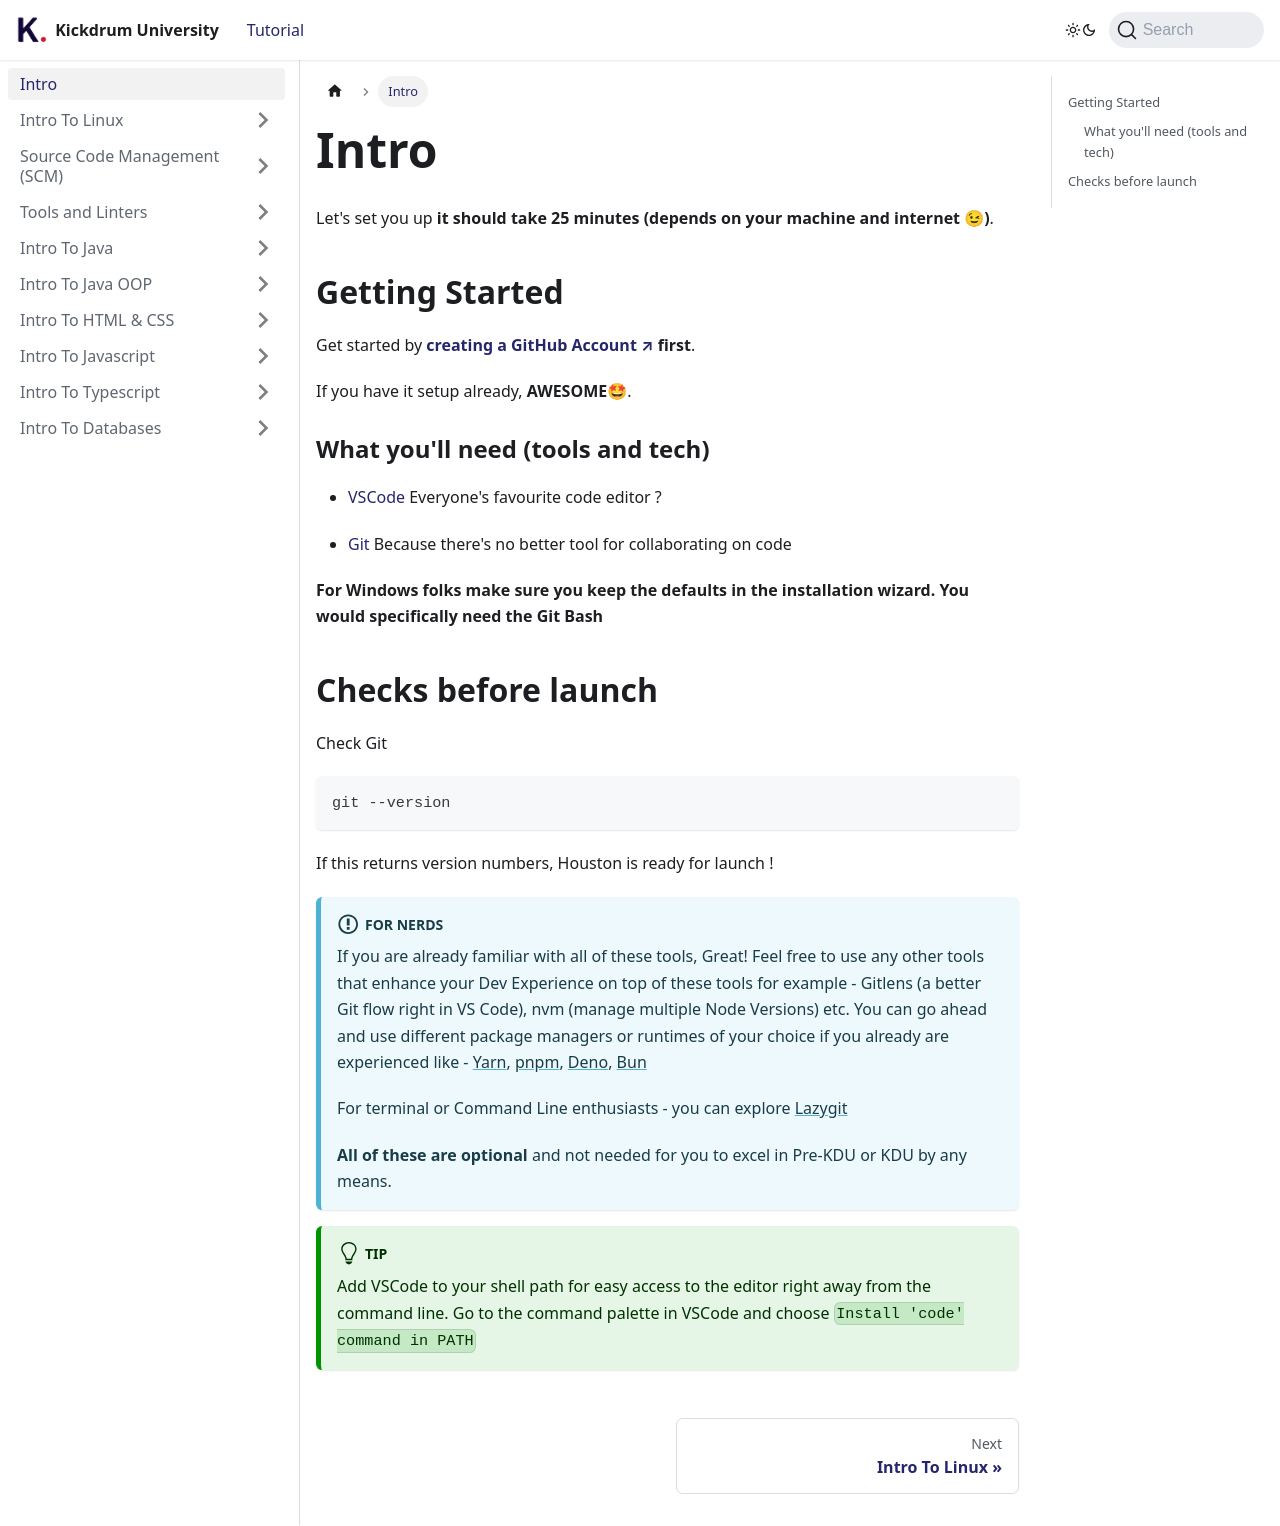

repository: kickdrum/kickdrum-university · page: docs/intro.html · generator: docusaurus

---
sidebar_position: 1
---

# Intro

Let's set you up **it should take 25 minutes (depends on your machine and internet 😉)**.

## Getting Started

Get started by **[creating a GitHub Account ↗ ](https://github.com/join) first**.

If you have it setup already, **AWESOME🤩**.

### What you'll need (tools and tech)

- [VSCode](https://code.visualstudio.com/download) Everyone's favourite code editor ?

- [Git](https://git-scm.com/downloads) Because there's no better tool for collaborating on code

**For Windows folks make sure you keep the defaults in the installation wizard. You would specifically need the Git Bash**

## Checks before launch

Check Git

```bash
git --version
```

If this returns version numbers, Houston is ready for launch !

:::info For Nerds
If you are already familiar with all of these tools, Great!
Feel free to use any other tools that enhance your Dev Experience on top of these tools
for example - Gitlens (a better Git flow right in VS Code), nvm (manage multiple Node Versions) etc.
You can go ahead and use different package managers or runtimes of your choice if you already are experienced like - [Yarn](https://yarnpkg.com/), [pnpm](https://pnpm.io/), [Deno](https://deno.com/), [Bun](https://bun.sh/)

For terminal or Command Line enthusiasts - you can explore [Lazygit](https://github.com/jesseduffield/lazygit)

**All of these are optional** and not needed for you to excel in Pre-KDU or KDU by any means.
:::

:::tip
Add VSCode to your shell path for easy access to the editor right away from the command line. Go to the command palette in VSCode and choose `Install 'code' command in PATH`
:::
